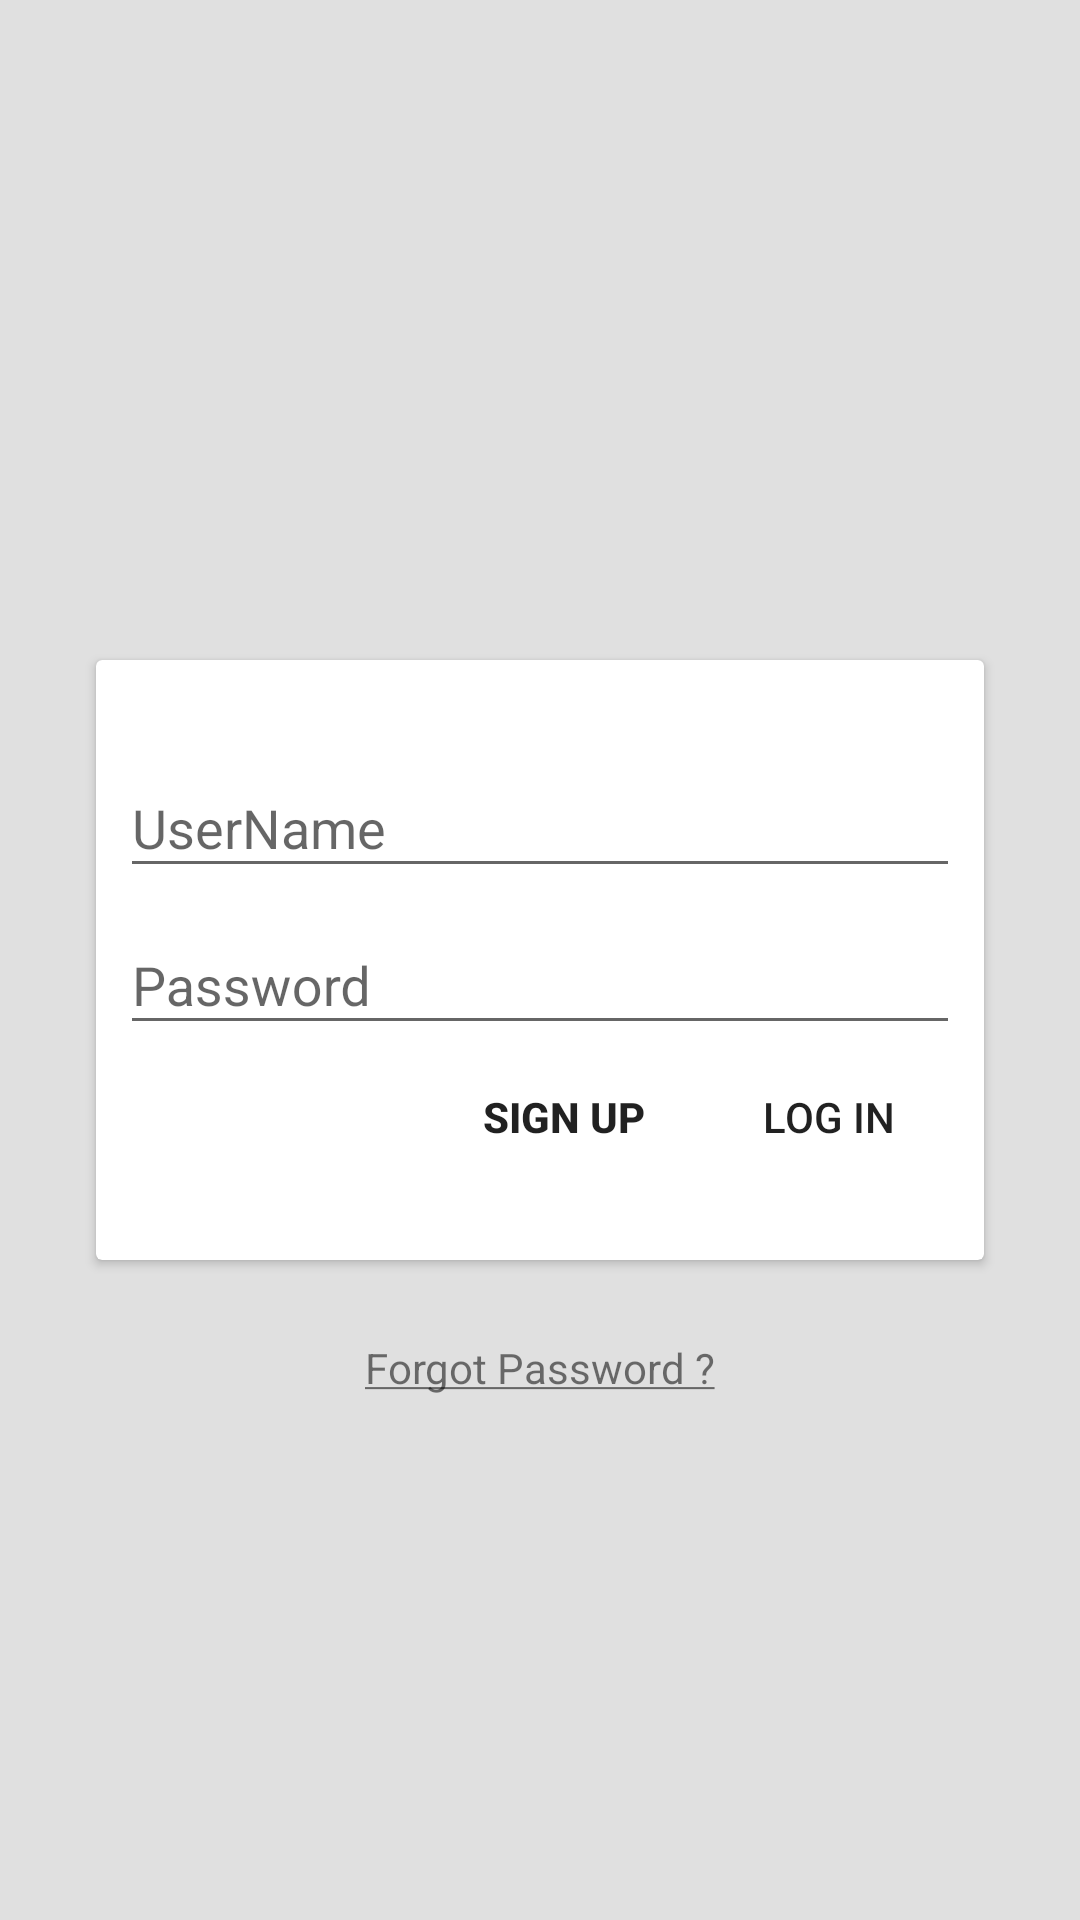

Write the Android layout XML for this screen, with the resource values it uses.
<!-- AndroidManifest.xml: application theme AppTheme -->
<!-- res/layout/mvc_view_login.xml -->
<?xml version="1.0" encoding="utf-8"?>
<RelativeLayout
    xmlns:android="http://schemas.android.com/apk/res/android"
    xmlns:app="http://schemas.android.com/apk/res-auto"
    android:layout_width="match_parent"
    android:layout_height="match_parent"
    android:windowSoftInputMode="adjustResize"
    android:padding="@dimen/padding_default">

    <android.support.v7.widget.CardView
        android:id="@+id/content"
        android:layout_width="match_parent"
        android:layout_height="wrap_content"
        android:layout_centerInParent="true"
        android:minHeight="200dp"
        android:layout_margin="@dimen/margin_default"
        app:cardElevation="@dimen/cardview_default_elevation"
        app:cardCornerRadius="@dimen/cardview_default_radius"
        app:cardBackgroundColor="@color/white">
        <LinearLayout
            android:layout_width="match_parent"
            android:layout_height="match_parent"
            android:minHeight="200dp"
            android:orientation="vertical"
            android:gravity="center"
            android:padding="@dimen/padding_8dp">
            <android.support.design.widget.TextInputLayout
                android:layout_width="match_parent"
                android:layout_height="wrap_content">
                <EditText
                    android:id="@+id/userName"
                    android:layout_width="match_parent"
                    android:layout_height="match_parent"
                    android:hint="@string/username"
                    android:maxLines="1"
                    android:inputType="textNoSuggestions"
                    android:imeOptions="actionNext"/>
            </android.support.design.widget.TextInputLayout>

            <android.support.design.widget.TextInputLayout
                android:layout_width="match_parent"
                android:layout_height="wrap_content">
                <EditText
                    android:id="@+id/password"
                    android:layout_width="match_parent"
                    android:layout_height="match_parent"
                    android:hint="@string/password"
                    android:maxLines="1"
                    android:inputType="textNoSuggestions|textPassword"
                    android:imeOptions="actionDone"/>
            </android.support.design.widget.TextInputLayout>


            <LinearLayout
                android:layout_width="match_parent"
                android:layout_height="wrap_content"
                android:gravity="right">
            <Button
                android:text="@string/signup"
                android:layout_width="wrap_content"
                android:layout_height="wrap_content"
                android:id="@+id/signup"
                android:background="@drawable/button_bg"
                style="@style/Widget.AppCompat.Button.Borderless"
                android:layout_gravity="bottom|end"
                />
            <Button
                android:text="@string/submit"
                android:layout_width="wrap_content"
                android:layout_height="wrap_content"
                android:id="@+id/submit"
                android:background="@drawable/button_bg"
                style="@style/Widget.AppCompat.Button.Borderless"
                android:layout_gravity="bottom|end"
                />

            </LinearLayout>

        </LinearLayout>

    </android.support.v7.widget.CardView>

    <TextView
        android:text="@string/forgotpassword"
        android:layout_width="wrap_content"
        android:layout_height="wrap_content"
        android:layout_below="@+id/content"
        android:layout_centerHorizontal="true"
        android:id="@+id/forgotPassword"
        android:minHeight="40dp"
        android:gravity="center_vertical"/>
</RelativeLayout>
<!-- resources referenced by this layout -->
<resources>
  <color name="white">#FFFFFF</color>
  <dimen name="margin_default">16dp</dimen>
  <dimen name="padding_8dp">8dp</dimen>
  <dimen name="padding_default">16dp</dimen>
  <string name="forgotpassword"> <u>Forgot Password ?</u></string>
  <string name="password">Password</string>
  <string name="signup"><b>Sign Up</b></string>
  <string name="submit">Log In</string>
  <string name="username">UserName</string>
  <style name="AppTheme" parent="Theme.AppCompat.Light.DarkActionBar">
          
          <item name="colorPrimary">@color/colorPrimary</item>
          <item name="colorPrimaryDark">@color/colorPrimaryDark</item>
          <item name="colorAccent">@color/colorAccent</item>
          <item name="android:windowBackground">@color/bgColor</item>
      </style>
  <color name="colorPrimary">#03A9F4</color>
  <color name="colorPrimaryDark">#0277BD</color>
  <color name="colorAccent">#F44336</color>
  <color name="bgColor">#E0E0E0</color>
</resources>
